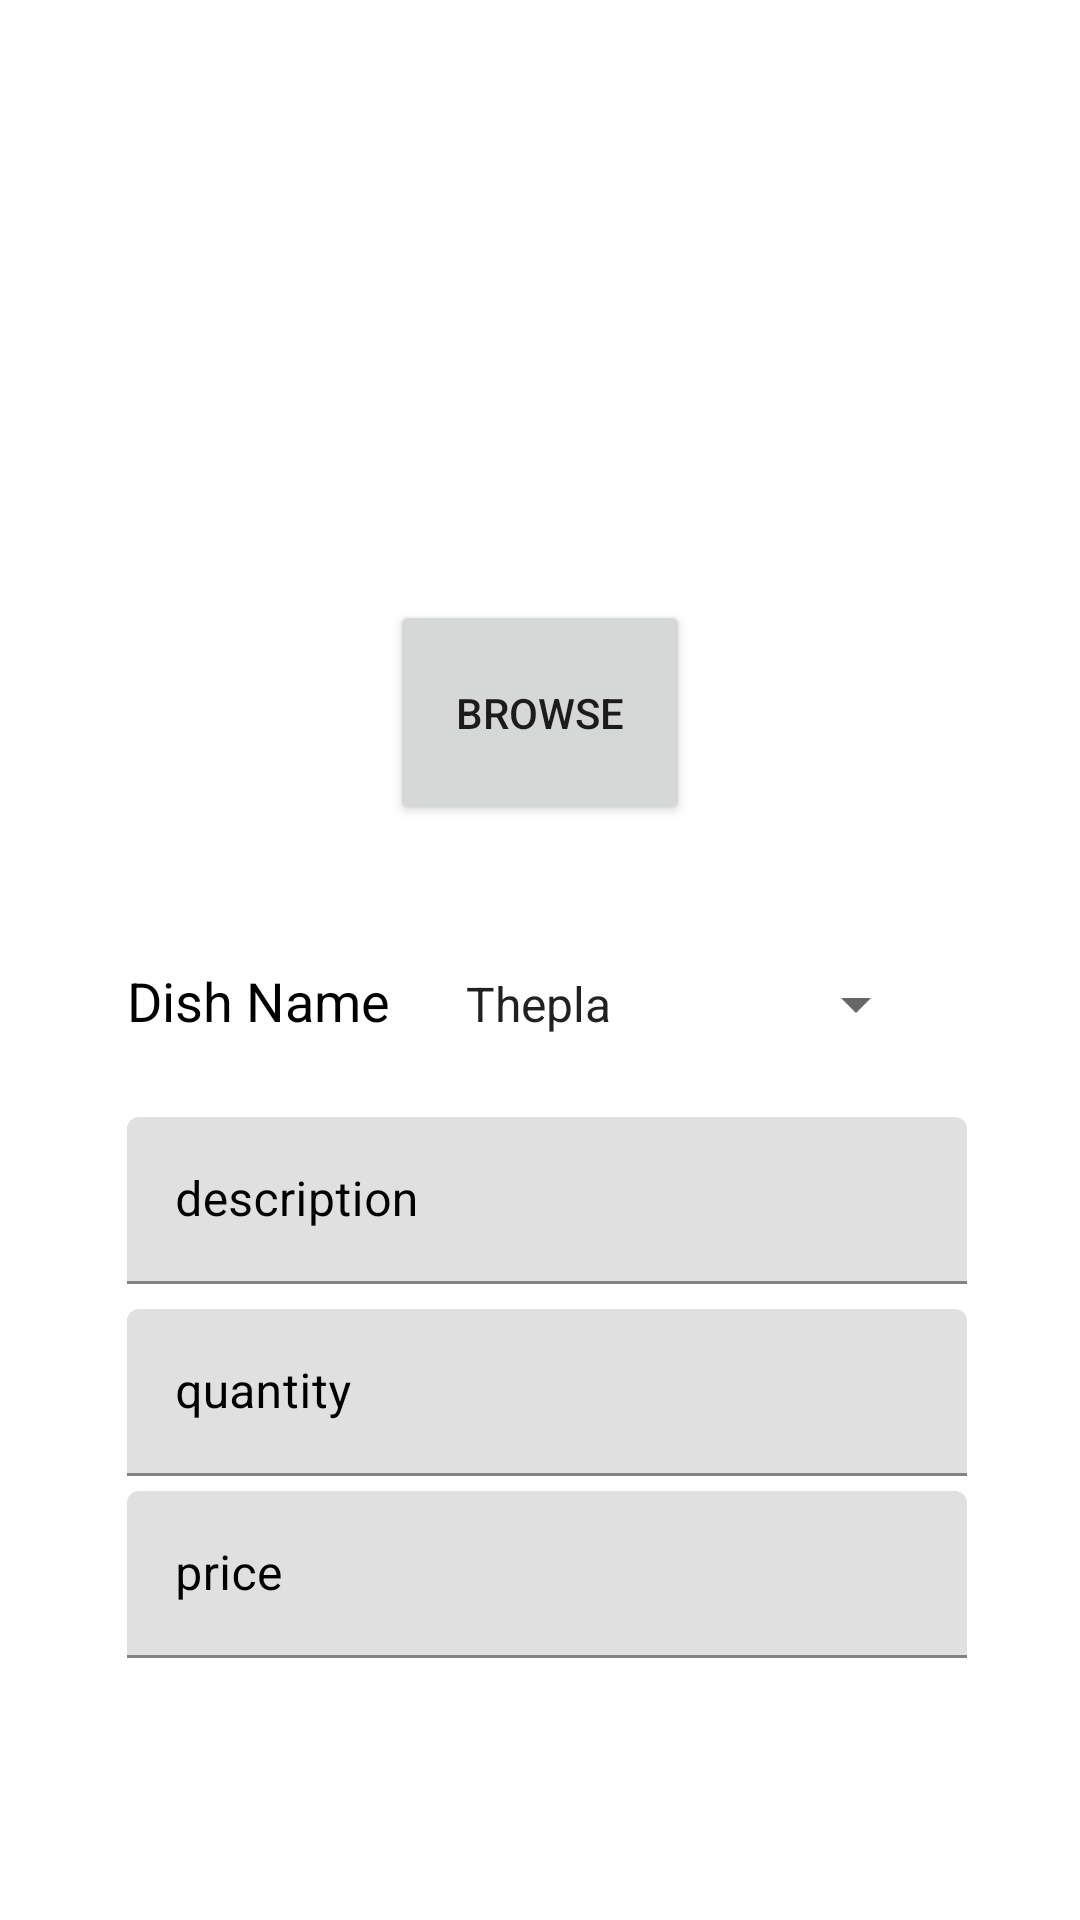

The Android layout XML behind this screen, and the referenced resources:
<!-- AndroidManifest.xml: application theme Theme.TIFFINservice -->
<!-- res/layout/activity_mess_post_dish.xml -->
<?xml version="1.0" encoding="utf-8"?>
<androidx.constraintlayout.widget.ConstraintLayout xmlns:android="http://schemas.android.com/apk/res/android"
    xmlns:app="http://schemas.android.com/apk/res-auto"
    xmlns:tools="http://schemas.android.com/tools"
    android:layout_width="match_parent"
    android:layout_height="match_parent"

    tools:context=".mess_postDish">

    <LinearLayout
        android:id="@+id/layout_button"
        android:layout_width="match_parent"
        android:layout_height="wrap_content"
        android:orientation="vertical"
        app:layout_constraintTop_toTopOf="parent"
        tools:ignore="MissingConstraints">


        <ImageView
            android:id="@+id/image1"
            android:layout_width="200dp"
            android:layout_height="200dp"
            app:layout_constraintTop_toTopOf="parent"
            android:layout_gravity="center_horizontal"/>

        <Button
            android:id="@+id/browse"
            android:layout_width="100dp"
            android:layout_height="75dp"
            android:layout_weight="1"
            android:padding="10dp"
            android:text="Browse"
            android:layout_gravity="center_horizontal"/>


    </LinearLayout>


    <LinearLayout
        android:id="@+id/linearlayout"
        android:layout_width="280dp"
        android:layout_height="wrap_content"
        android:orientation="horizontal"
        app:layout_constraintBottom_toBottomOf="parent"
        app:layout_constraintEnd_toEndOf="parent"
        app:layout_constraintHorizontal_bias="0.53"
        app:layout_constraintStart_toStartOf="parent"
        app:layout_constraintTop_toBottomOf="@+id/layout_button"
        app:layout_constraintVertical_bias="0.11"
        tools:ignore="UnknownId">

        <TextView
            android:id="@+id/MHFtextView"
            android:layout_width="105dp"
            android:layout_height="30dp"
            android:text="Dish Name"
            android:textColor="@color/black"
            android:textSize="18sp"
            tools:ignore="MissingConstraints"
            tools:layout_editor_absoluteX="96dp"
            tools:layout_editor_absoluteY="366dp" />

        <Spinner
            android:id="@+id/dishes"
            android:layout_width="162dp"
            android:layout_height="50dp"
            android:entries="@array/DishName"
            tools:ignore="MissingConstraints"
            tools:layout_editor_absoluteX="96dp"
            tools:layout_editor_absoluteY="396dp" />


    </LinearLayout>

    <com.google.android.material.textfield.TextInputLayout
        android:id="@+id/description"
        android:layout_width="280dp"
        android:layout_height="wrap_content"
        android:textColorHint="@color/black"
        app:layout_constraintBottom_toBottomOf="parent"
        app:layout_constraintEnd_toEndOf="parent"
        app:layout_constraintTop_toBottomOf="@+id/linearlayout"
        app:layout_constraintStart_toStartOf="parent"
        app:layout_constraintVertical_bias="0.057"
        app:layout_constraintHorizontal_bias="0.53">

        <com.google.android.material.textfield.TextInputEditText
            android:layout_width="match_parent"
            android:layout_height="wrap_content"
            android:hint="description"
            android:inputType="text"/>

    </com.google.android.material.textfield.TextInputLayout>
    <com.google.android.material.textfield.TextInputLayout
        android:id="@+id/MHFquantity"
        android:layout_width="280dp"
        android:layout_height="wrap_content"
        android:textColorHint="@color/black"
        app:layout_constraintBottom_toBottomOf="parent"
        app:layout_constraintEnd_toEndOf="parent"
        app:layout_constraintTop_toBottomOf="@+id/description"
        app:layout_constraintStart_toStartOf="parent"
        app:layout_constraintVertical_bias="0.053 "
        app:layout_constraintHorizontal_bias="0.53"
        >
        <com.google.android.material.textfield.TextInputEditText
            android:layout_width="match_parent"
            android:layout_height="wrap_content"
            android:hint="quantity"
            android:inputType="number"/>
    </com.google.android.material.textfield.TextInputLayout>
    <com.google.android.material.textfield.TextInputLayout
        android:id="@+id/MHFprice"
        android:layout_width="280dp"
        android:layout_height="wrap_content"
        android:textColorHint="@color/black"
        app:layout_constraintBottom_toBottomOf="parent"
        app:layout_constraintEnd_toEndOf="parent"
        app:layout_constraintTop_toBottomOf="@+id/MHFquantity"
        app:layout_constraintStart_toStartOf="parent"
        app:layout_constraintVertical_bias="0.053 "
        app:layout_constraintHorizontal_bias="0.53"
        >
        <com.google.android.material.textfield.TextInputEditText
            android:layout_width="match_parent"
            android:layout_height="wrap_content"
            android:hint="price"
            android:inputType="number"/>
    </com.google.android.material.textfield.TextInputLayout>

    <Button
        android:id="@+id/MHFPost"
        android:layout_width="240dp"
        android:layout_height="wrap_content"
        android:background="@drawable/btnred"
        app:layout_constraintTop_toBottomOf="@+id/MHFprice"
        android:text="post"
        android:textColor="@color/white"
        app:layout_constraintEnd_toEndOf="parent"
        app:layout_constraintStart_toStartOf="parent"
        app:layout_constraintBottom_toBottomOf="parent"
        app:layout_constraintVertical_bias="0.30"
        app:layout_constraintHorizontal_bias="0.498"/>




</androidx.constraintlayout.widget.ConstraintLayout>
<!-- resources referenced by this layout -->
<resources>
  <string-array name="DishName">
          <item>Thepla</item>
          <item>Dal Rice</item>
          <item>Dhokla</item>
          <item>Sabji Roti</item>
          <item>Kadhi Khichdi</item>
          <item>Puri bhaji</item>
          <item>Dal Dhokdi</item>
          <item>Undhiyu</item>
          <item>Aloo Paratha</item>
          <item>Patra</item>
          <item>Khandvi</item>
          <item>Gulab Jamun</item>
          <item>SevTomato bhakri</item>
          <item>Shrikhand</item>
          <item>Palak Paneer</item>
          <item>Khulcha</item>
          <item>Makki di roti</item>
          <item>Gobi Partha</item>
          <item>Biryani</item>
          <item>Rajma</item>
          <item>Bhindi Fry</item>
          <item>Dum Biryani</item>
          <item>Rumali roti</item>
          <item>Dal Makhni</item>
          <item>Samosa</item>
          <item>Kachori</item>
          <item>Menduwada</item>
          <item>Pulav</item>
          <item>Pav Bhaji</item>
          <item>Misal Pav</item>
          <item>Mix Vegetable</item>
          <item>Muffins</item>
          <item>DalFry JerraRice</item>
          <item>Bengali sweet</item>
          <item>Puranpoli</item>
          <item>Egg Curry</item>
          <item>Pomfret Fish</item>
          <item>Egg Bhurji</item>
          <item>Dum chicken</item>
          <item>Hyderabadi Chicken Biryni</item>
      </string-array>
  <style name="Theme.TIFFINservice" parent="Theme.MaterialComponents.DayNight.DarkActionBar">
          
          <item name="colorPrimary">@color/purple_500</item>
          <item name="colorPrimaryVariant">@color/purple_700</item>
          <item name="colorOnPrimary">@color/white</item>
          
          <item name="colorSecondary">@color/teal_200</item>
          <item name="colorSecondaryVariant">@color/teal_700</item>
          <item name="colorOnSecondary">@color/black</item>
          
          <item name="android:statusBarColor">?attr/colorPrimaryVariant</item>
          
      </style>
  <!-- not gathered from this repository: default colours our renderer supplied (Android Studio template values) -->
  <color name="purple_500">#FF6200EE</color>
  <color name="purple_700">#FF3700B3</color>
  <color name="teal_200">#FF03DAC5</color>
  <color name="teal_700">#FF018786</color>
  <color name="black">#FF000000</color>
  <color name="white">#FFFFFFFF</color>
</resources>
